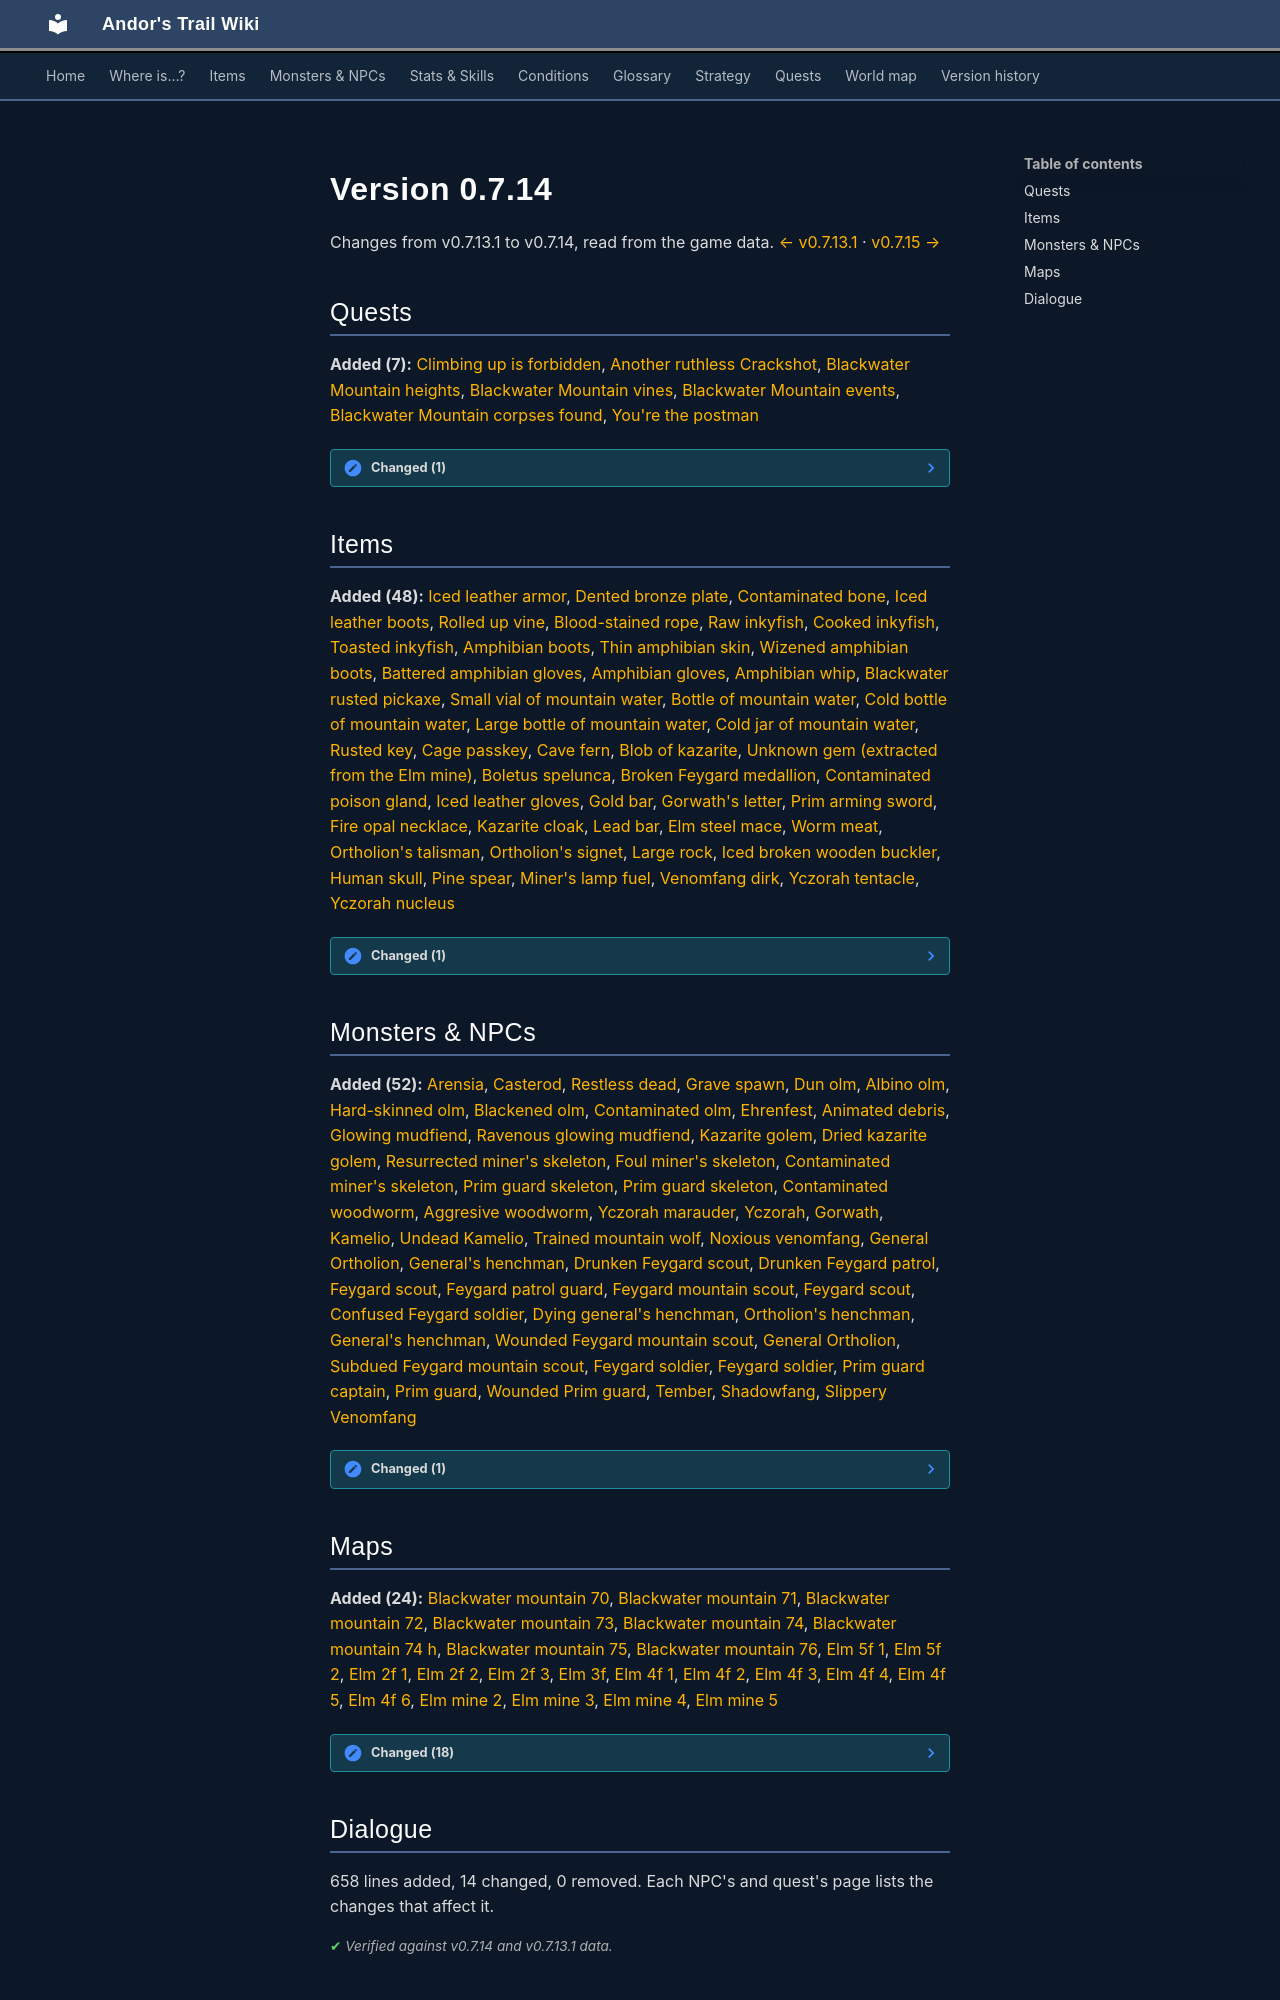

repository: asdfghjkl628/Andor-s-Trail-Wikiiii · page: versions/0.7.14/index.html · generator: mkdocs

# Version 0.7.14

Changes from v0.7.13.1 to v0.7.14, read from the game data. [← v0.7.13.1](0.7.13.1.md) · [v0.7.15 →](0.7.15.md)

## Quests

**Added (7):** [Climbing up is forbidden](../quests/Omi2_bwm1.md), [Another ruthless Crackshot](../quests/Thieves04.md), [Blackwater Mountain heights](../quests/bwm17_heights.md), [Blackwater Mountain vines](../quests/bwm17_vine.md), [Blackwater Mountain events](../quests/bwm72_beginning.md), [Blackwater Mountain corpses found](../quests/bwm72_corpses.md), [You're the postman](../quests/postman.md)

??? note "Changed (1)"

    - [Brimhaven story flags](../quests/brv_nondisplay.md)
        - Stages added: 138, 139

## Items

**Added (48):** [Iced leather armor](../items/armor5.md), [Dented bronze plate](../items/armor6.md), [Contaminated bone](../items/bone2.md), [Iced leather boots](../items/boots7.md), [Rolled up vine](../items/bwm17_vine.md), [Blood-stained rope](../items/bwm72_rope.md), [Raw inkyfish](../items/bwm_fish.md), [Cooked inkyfish](../items/bwm_fish2.md), [Toasted inkyfish](../items/bwm_fish3.md), [Amphibian boots](../items/bwm_olm_boots1.md), [Thin amphibian skin](../items/bwm_olm_drop.md), [Wizened amphibian boots](../items/bwm_olm_drop2.md), [Battered amphibian gloves](../items/bwm_olm_drop3.md), [Amphibian gloves](../items/bwm_olm_gloves1.md), [Amphibian whip](../items/bwm_olm_weapon1.md), [Blackwater rusted pickaxe](../items/bwm_pick.md), [Small vial of mountain water](../items/bwm_water0.md), [Bottle of mountain water](../items/bwm_water1.md), [Cold bottle of mountain water](../items/bwm_water1_quest.md), [Large bottle of mountain water](../items/bwm_water2.md), [Cold jar of mountain water](../items/bwm_water2_quest.md), [Rusted key](../items/elm2_key.md), [Cage passkey](../items/elm4f3_key.md), [Cave fern](../items/elm_fern.md), [Blob of kazarite](../items/elm_gem.md), [Unknown gem (extracted from the Elm mine)](../items/elm_gem_u.md), [Boletus spelunca](../items/elm_mushroom1.md), [Broken Feygard medallion](../items/feygard_necklace1.md), [Contaminated poison gland](../items/gland2.md), [Iced leather gloves](../items/gloves5.md), [Gold bar](../items/gold_bar.md), [Gorwath's letter](../items/gorwath_letter.md), [Prim arming sword](../items/kamelio_drop1.md), [Fire opal necklace](../items/kamelio_drop2.md), [Kazarite cloak](../items/kamelio_drop3.md), [Lead bar](../items/lead_bar.md), [Elm steel mace](../items/mace2.md), [Worm meat](../items/meat3.md), [Ortholion's talisman](../items/ortholion_reward.md), [Ortholion's signet](../items/ortholion_signet.md), [Large rock](../items/rock2.md), [Iced broken wooden buckler](../items/shield8.md), [Human skull](../items/skull1.md), [Pine spear](../items/spear1.md), [Miner's lamp fuel](../items/torch.md), [Venomfang dirk](../items/venomfang_dagger.md), [Yczorah tentacle](../items/yczorah.md), [Yczorah nucleus](../items/yczorah2.md)

??? note "Changed (1)"

    - [Spiked Gloves](../items/gauntlet_omi2_1.md)
        - Description text added
        - Rarity: ordinary → rare
        - When equipped, critical skill: added (+10)
        - When equipped, move cost: added (0)
        - When equipped, re-equip cost: added (+3)
        - When equipped, item use cost: added (+4)
        - When equipped, critical multiplier: added (1.5)
        - Price now calculated from its statistics
        - On hit, condition on target: added Bleeding wound (magnitude 1, 2 rounds, 5% chance)

## Monsters & NPCs

**Added (52):** [Arensia](../monsters/arensia.md), [Casterod](../monsters/bwm17_worker.md), [Restless dead](../monsters/restless_dead.md#v-bwm_dead), [Grave spawn](../monsters/grave_spawn.md#v-bwm_grave_spawn), [Dun olm](../monsters/bwm_olm1.md), [Albino olm](../monsters/bwm_olm2.md), [Hard-skinned olm](../monsters/bwm_olm3.md), [Blackened olm](../monsters/bwm_olm4.md), [Contaminated olm](../monsters/bwm_olm5.md), [Ehrenfest](../monsters/ehrenfest.md), [Animated debris](../monsters/elm_debris.md), [Glowing mudfiend](../monsters/elm_fiend1.md), [Ravenous glowing mudfiend](../monsters/elm_fiend2.md), [Kazarite golem](../monsters/elm_golem1.md), [Dried kazarite golem](../monsters/elm_golem2.md), [Resurrected miner's skeleton](../monsters/elm_miner1.md), [Foul miner's skeleton](../monsters/elm_miner2.md), [Contaminated miner's skeleton](../monsters/elm_miner3.md), [Prim guard skeleton](../monsters/elm_miner4.md), [Prim guard skeleton](../monsters/elm_miner4.md#v-elm_miner4a), [Contaminated woodworm](../monsters/elm_woodworm.md), [Aggresive woodworm](../monsters/elm_woodworm2.md), [Yczorah marauder](../monsters/elm_yczorah1.md), [Yczorah](../monsters/elm_yzczorah2.md), [Gorwath](../monsters/gorwath.md), [Kamelio](../monsters/kamelio.md), [Undead Kamelio](../monsters/kamelio2.md), [Trained mountain wolf](../monsters/mountain_wolf_2.md), [Noxious venomfang](../monsters/noxious_venomfang.md), [General Ortholion](../monsters/ortholion.md), [General's henchman](../monsters/ortholion_guard1.md), [Drunken Feygard scout](../monsters/ortholion_guard10.md), [Drunken Feygard patrol](../monsters/ortholion_guard11.md), [Feygard scout](../monsters/feygard_scout.md#v-ortholion_guard2), [Feygard patrol guard](../monsters/ortholion_guard3.md), [Feygard mountain scout](../monsters/ortholion_guard5.md), [Feygard scout](../monsters/feygard_scout.md#v-ortholion_guard6), [Confused Feygard soldier](../monsters/ortholion_guard7.md), [Dying general's henchman](../monsters/ortholion_guard8.md), [Ortholion's henchman](../monsters/ortholion_guard9.md), [General's henchman](../monsters/ortholion_guard1.md#v-ortholion_guard_hidden), [Wounded Feygard mountain scout](../monsters/ortholion_guard_wounded.md), [General Ortholion](../monsters/ortholion.md#v-ortholion_hidden), [Subdued Feygard mountain scout](../monsters/ortholion_subdued.md), [Feygard soldier](../monsters/patrol_roaming.md#v-patrol2_captain), [Feygard soldier](../monsters/patrol_roaming.md#v-patrol2_roaming), [Prim guard captain](../monsters/prim_guard5.md), [Prim guard](../monsters/prim_guard.md#v-prim_guard6), [Wounded Prim guard](../monsters/prim_guard7.md), [Tember](../monsters/remgard_prison_thief.md), [Shadowfang](../monsters/shadowfang1.md), [Slippery Venomfang](../monsters/slippery_venomfang.md)

??? note "Changed (1)"

    - [Jern](../monsters/prim_bar_regular.md)
        - Renamed “Prim bar regular” → “Jern”
        - Conversation changed
